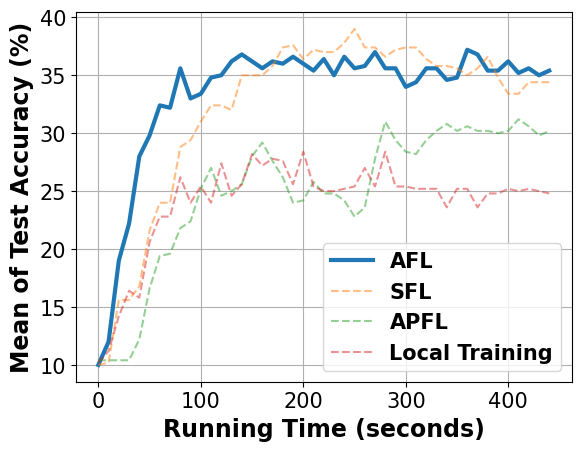

The script that saved this image:
# -*- coding: UTF-8 -*-

# For ubuntu env error: findfont: Font family ['Times New Roman'] not found. Falling back to DejaVu Sans.
# ```bash
# sudo apt-get install msttcorefonts
# rm -rf ~/.cache/matplotlib
# ```

import matplotlib.pyplot as plt
import matplotlib.font_manager as font_manager

fed_async = [10.0, 12.0, 19.0, 22.2, 28.0, 29.8, 32.4, 32.2, 35.6, 33.0, 33.4, 34.8, 35.0, 36.2, 36.8, 36.2, 35.6, 36.2, 36.0, 36.6, 36.0, 35.4, 36.4, 35.0, 36.6, 35.6, 35.8, 37.0, 35.6, 35.6, 34.0, 34.4, 35.6, 35.6, 34.6, 34.8, 37.2, 36.8, 35.4, 35.4, 36.2, 35.2, 35.6, 35.0, 35.4]
fed_sync = [10.0, 10.2, 15.6, 15.6, 16.8, 21.6, 24.0, 24.0, 28.8, 29.4, 31.0, 32.4, 32.4, 32.0, 35.0, 35.0, 35.0, 35.8, 37.4, 37.6, 36.4, 37.2, 37.0, 37.0, 37.8, 39.0, 37.4, 37.4, 36.6, 37.2, 37.4, 37.4, 36.4, 35.8, 35.8, 35.6, 35.0, 35.6, 36.6, 34.8, 33.4, 33.4, 34.4, 34.4, 34.4]
fed_localA = [10.4, 10.4, 10.4, 10.4, 12.2, 16.6, 19.4, 19.6, 21.8, 22.4, 25.2, 27.0, 24.6, 25.0, 25.6, 28.0, 29.2, 27.6, 26.2, 24.0, 24.2, 25.8, 24.8, 24.8, 24.2, 22.8, 23.6, 27.8, 31.0, 29.4, 28.4, 28.2, 29.4, 30.2, 30.8, 30.2, 30.6, 30.2, 30.2, 30.0, 30.2, 31.2, 30.6, 29.8, 30.2]
local_train = [10.2, 11.2, 14.2, 16.4, 15.8, 20.6, 22.8, 22.8, 26.2, 24.0, 25.4, 24.0, 27.4, 24.6, 25.6, 28.2, 27.2, 27.8, 27.6, 25.6, 28.4, 25.4, 25.0, 25.0, 25.2, 25.4, 27.0, 25.4, 28.4, 25.4, 25.4, 25.2, 25.2, 25.2, 23.6, 25.2, 25.2, 23.6, 24.8, 24.8, 25.2, 25.0, 25.2, 25.0, 24.8]

x = range(len(fed_async))
x = [value * 10 for value in x]

fig, axes = plt.subplots()

legendFont = font_manager.FontProperties(family='Times New Roman', weight='bold', style='normal', size=15)
xylabelFont = font_manager.FontProperties(family='Times New Roman', weight='bold', style='normal', size=17)
csXYLabelFont = {'fontproperties': xylabelFont}

axes.plot(x, fed_async, label="AFL", linewidth=3)
axes.plot(x, fed_sync, label="SFL", linestyle='--', alpha=0.5)
axes.plot(x, fed_localA, label="APFL", linestyle='--', alpha=0.5)
axes.plot(x, local_train, label="Local Training", linestyle='--', alpha=0.5)

axes.set_xlabel("Running Time (seconds)", **csXYLabelFont)
axes.set_ylabel("Mean of Test Accuracy (%)", **csXYLabelFont)

plt.xticks(family='Times New Roman', fontsize=15)
plt.yticks(family='Times New Roman', fontsize=15)
# plt.ylim(40)
plt.legend(prop=legendFont)
plt.grid()
plt.show()
